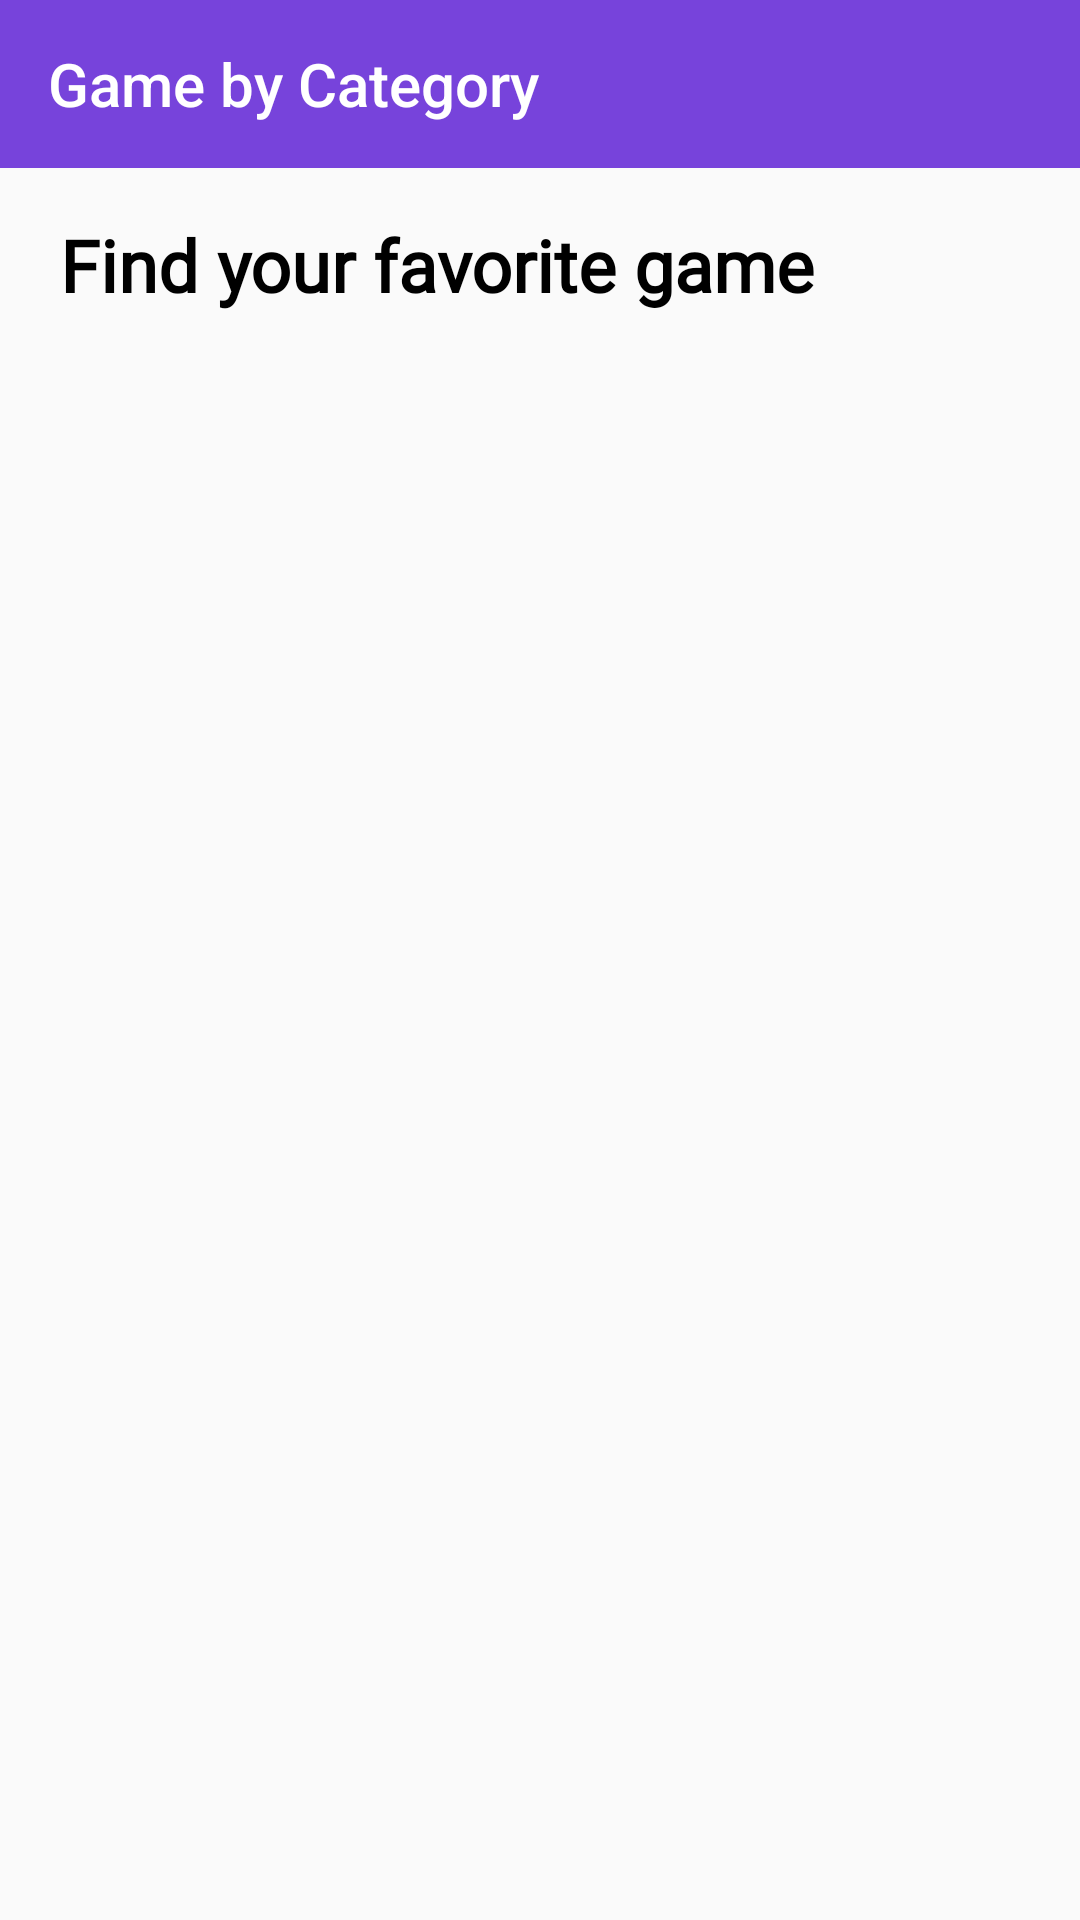

Here is an Android app screen rendered from its layout file. Give the layout XML and the strings, colors and styles it references.
<!-- AndroidManifest.xml: application theme Theme.GameKuy -->
<!-- res/layout/activity_game_category.xml -->
<?xml version="1.0" encoding="utf-8"?>
<androidx.constraintlayout.widget.ConstraintLayout xmlns:android="http://schemas.android.com/apk/res/android"
    xmlns:app="http://schemas.android.com/apk/res-auto"
    xmlns:tools="http://schemas.android.com/tools"
    android:layout_width="match_parent"
    android:layout_height="match_parent"
    tools:context=".ui.category.GameCategoryActivity">

    <com.google.android.material.appbar.MaterialToolbar
        android:id="@+id/toolbar"
        android:layout_width="match_parent"
        android:layout_height="?attr/actionBarSize"
        android:background="@color/colorPrimary"
        app:title="Game by Category"
        app:navigationIcon="@drawable/ic_close"
        app:titleTextColor="@color/white"
        app:navigationIconTint="@color/white"
        app:layout_constraintStart_toStartOf="parent"
        app:layout_constraintTop_toTopOf="parent">

    </com.google.android.material.appbar.MaterialToolbar>

    <TextView
        android:id="@+id/tv_all_games"
        android:layout_width="0dp"
        android:layout_height="wrap_content"
        android:layout_marginTop="@dimen/normal_100"
        android:fontFamily="@font/poppins_bold"
        android:text="Find your favorite game"
        android:textColor="@color/black"
        android:textSize="@dimen/h5"
        android:textStyle="bold"
        app:layout_constraintEnd_toEndOf="parent"
        app:layout_constraintStart_toStartOf="parent"
        app:layout_constraintTop_toBottomOf="@+id/toolbar"
        android:layout_marginStart="@dimen/normal_125"
        android:layout_marginEnd="@dimen/normal_125"/>

    <androidx.recyclerview.widget.RecyclerView
        android:id="@+id/rv_all_games"
        android:layout_width="wrap_content"
        android:layout_height="wrap_content"
        android:layout_marginTop="@dimen/normal_100"
        android:layout_marginEnd="20dp"
        app:layout_constraintEnd_toEndOf="parent"
        app:layout_constraintStart_toStartOf="@+id/tv_all_games"
        app:layout_constraintTop_toBottomOf="@+id/tv_all_games"
        tools:listitem="@layout/list_item_game" />


</androidx.constraintlayout.widget.ConstraintLayout>
<!-- res/layout/list_item_game.xml (included above) -->
<?xml version="1.0" encoding="utf-8"?>
<androidx.cardview.widget.CardView xmlns:android="http://schemas.android.com/apk/res/android"
    android:layout_width="match_parent"
    android:layout_height="210dp"
    xmlns:app="http://schemas.android.com/apk/res-auto"
    xmlns:tools="http://schemas.android.com/tools"
    android:elevation="2dp"
    app:cardCornerRadius="@dimen/normal_75"
    app:cardUseCompatPadding="true">

    <LinearLayout
        android:layout_width="match_parent"
        android:layout_height="match_parent"
        android:orientation="vertical"
        android:padding="@dimen/small_100">

        <androidx.cardview.widget.CardView
            android:layout_width="match_parent"
            android:layout_height="120dp"
            app:cardCornerRadius="@dimen/normal_75">

            <ImageView
                android:id="@+id/iv_game"
                android:layout_width="match_parent"
                android:layout_height="match_parent"
                android:scaleType="fitXY"
                tools:src="@tools:sample/backgrounds/scenic"/>

        </androidx.cardview.widget.CardView>

        <androidx.constraintlayout.widget.ConstraintLayout
            android:layout_width="match_parent"
            android:layout_height="match_parent"
            android:layout_marginTop="@dimen/small_100" >

            <TextView
                android:id="@+id/tv_game_title"
                android:layout_width="330dp"
                android:layout_height="wrap_content"
                tools:text="Overwatch"
                android:maxLines="1"
                android:fontFamily="@font/poppins_bold"
                android:textColor="@color/colorPrimaryDark"
                android:textSize="@dimen/h6"
                android:layout_marginStart="@dimen/small_50"
                android:textStyle="bold"
                app:layout_constraintStart_toStartOf="parent"
                app:layout_constraintTop_toTopOf="parent" />

            <TextView
                android:id="@+id/tv_game_genre"
                android:layout_width="wrap_content"
                android:layout_height="wrap_content"
                tools:text="Genre : Shooter"
                android:fontFamily="@font/poppins"
                android:layout_marginTop="-8dp"
                app:layout_constraintTop_toBottomOf="@+id/tv_game_title"
                app:layout_constraintStart_toStartOf="@+id/tv_game_title"/>

        </androidx.constraintlayout.widget.ConstraintLayout>

    </LinearLayout>

</androidx.cardview.widget.CardView>
<!-- resources referenced by this layout -->
<resources>
  <color name="black">#FF000000</color>
  <color name="colorPrimary">#7743DB</color>
  <color name="colorPrimaryDark">#432C7A</color>
  <color name="white">#FFFFFFFF</color>
  <dimen name="h5">24sp</dimen>
  <dimen name="h6">20sp</dimen>
  <dimen name="normal_100">16dp</dimen>
  <dimen name="normal_125">20dp</dimen>
  <dimen name="normal_75">12dp</dimen>
  <dimen name="small_100">8dp</dimen>
  <dimen name="small_50">4dp</dimen>
  <style name="Theme.GameKuy" parent="Theme.AppCompat.Light.NoActionBar">
          
          <item name="colorPrimary">@color/colorPrimary</item>
          <item name="colorPrimaryVariant">@color/colorPrimaryDark</item>
          <item name="colorOnPrimary">@color/white</item>
  
          
          <item name="android:statusBarColor" tools:targetApi="l">?attr/colorPrimaryVariant</item>
          
      </style>
</resources>
